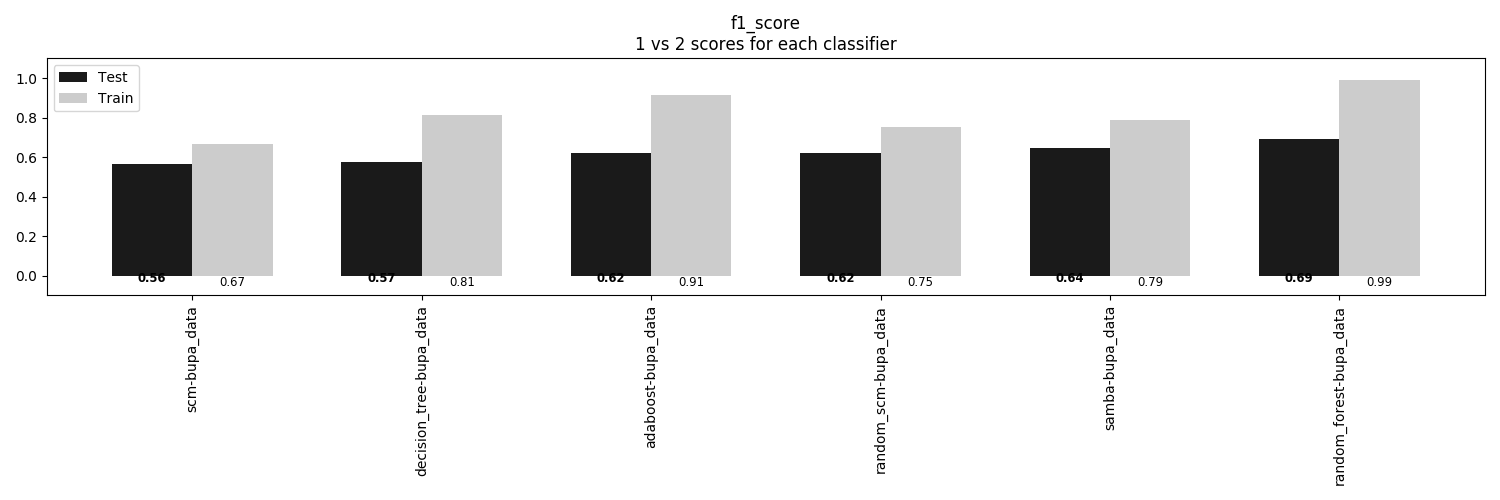

Values plotted in this chart, from the file beside it:
, scm-bupa_data, decision_tree-bupa_data, adaboost-bupa_data, random_scm-bupa_data, samba-bupa_data, random_forest-bupa_data
Train, 0.6667, 0.814, 0.9147, 0.7519, 0.7868, 0.9884
Test, 0.5632, 0.5747, 0.6207, 0.6207, 0.6437, 0.6897
